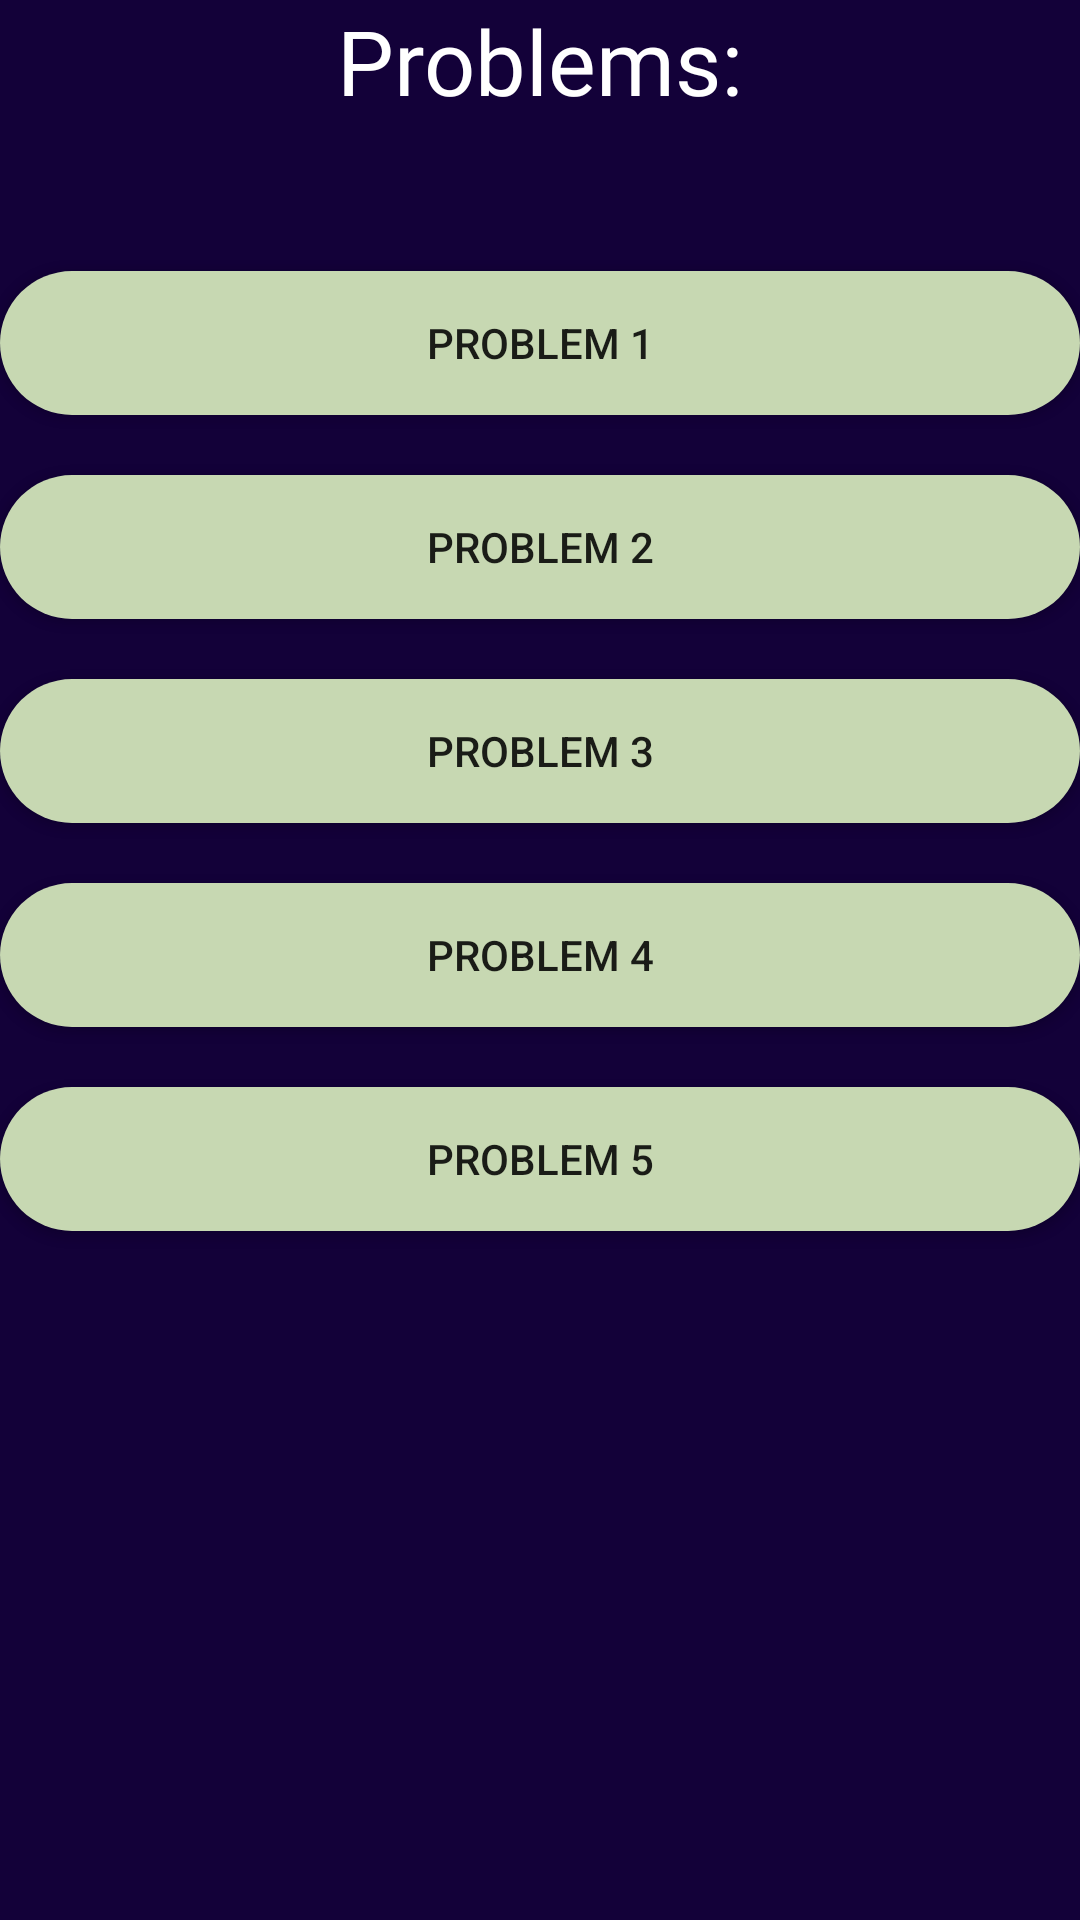

Android layout source for this screen:
<!-- AndroidManifest.xml: application theme Theme.CodeElevate -->
<!-- res/layout/activity_problems.xml -->
<?xml version="1.0" encoding="utf-8"?>
<RelativeLayout xmlns:android="http://schemas.android.com/apk/res/android"
    xmlns:app="http://schemas.android.com/apk/res-auto"
    xmlns:tools="http://schemas.android.com/tools"
    android:layout_width="match_parent"
    android:layout_height="match_parent"
    tools:context=".Problems"
    android:background="#130139">

    <TextView
        android:id="@+id/problemssssss"
        android:layout_width="match_parent"
        android:layout_height="wrap_content"
        android:text="Problems:"
        android:textAlignment="center"
        android:fontFamily="@font/goldman"
        android:textColor="@color/white"
        android:textSize="30sp"
        />

    <androidx.appcompat.widget.AppCompatButton
        android:id="@+id/problem_1_btn"
        android:layout_width="match_parent"
        android:layout_height="wrap_content"
        android:layout_below="@+id/problemssssss"
        android:layout_marginTop="50dp"
        android:background="@drawable/light_color_btn"
        android:text="Problem 1"

        />
    <androidx.appcompat.widget.AppCompatButton
        android:id="@+id/problem_2_btn"
        android:layout_width="match_parent"
        android:layout_height="wrap_content"
        android:layout_marginTop="20dp"
        android:layout_below="@+id/problem_1_btn"
        android:text="Problem 2"
        android:background="@drawable/light_color_btn"

        />
    <androidx.appcompat.widget.AppCompatButton
        android:id="@+id/problem_3_btn"
        android:layout_width="match_parent"
        android:layout_height="wrap_content"
        android:layout_marginTop="20dp"
        android:layout_below="@+id/problem_2_btn"
        android:text="Problem 3"

        android:background="@drawable/light_color_btn"

        />
    <androidx.appcompat.widget.AppCompatButton
        android:id="@+id/problem_4_btn"
        android:layout_width="match_parent"
        android:layout_height="wrap_content"
        android:layout_marginTop="20dp"
        android:layout_below="@+id/problem_3_btn"
        android:text="Problem 4"
        android:background="@drawable/light_color_btn"

        />
    <androidx.appcompat.widget.AppCompatButton
        android:id="@+id/problem_5_btn"
        android:layout_width="match_parent"
        android:layout_height="wrap_content"
        android:layout_marginTop="20dp"
        android:layout_below="@+id/problem_4_btn"
        android:text="Problem 5"
        android:background="@drawable/light_color_btn"

        />




</RelativeLayout>
<!-- resources referenced by this layout -->
<resources>
  <!-- drawable light_color_btn (drawable) -->
  <?xml version="1.0" encoding="utf-8"?>
  <shape xmlns:android="http://schemas.android.com/apk/res/android">
  
      <solid
          android:color="#c7d8b2"
          />
  
  
      <corners
          android:radius="50dp"
          />
  </shape>
  <style name="Theme.CodeElevate" parent="Theme.MaterialComponents.DayNight.NoActionBar">
          
          <item name="colorPrimary">@color/purple_500</item>
          <item name="colorPrimaryVariant">@color/purple_700</item>
          <item name="colorOnPrimary">@color/white</item>
          
          <item name="colorSecondary">@color/teal_200</item>
          <item name="colorSecondaryVariant">@color/teal_700</item>
          <item name="colorOnSecondary">@color/black</item>
          
          <item name="android:statusBarColor" tools:targetApi="l">?attr/colorPrimaryVariant</item>
          
      </style>
  <!-- not gathered from this repository: default colours our renderer supplied (Android Studio template values) -->
  <color name="purple_500">#FF6200EE</color>
  <color name="purple_700">#FF3700B3</color>
  <color name="teal_200">#FF03DAC5</color>
  <color name="teal_700">#FF018786</color>
  <color name="black">#FF000000</color>
  <color name="white">#FFFFFFFF</color>
</resources>
